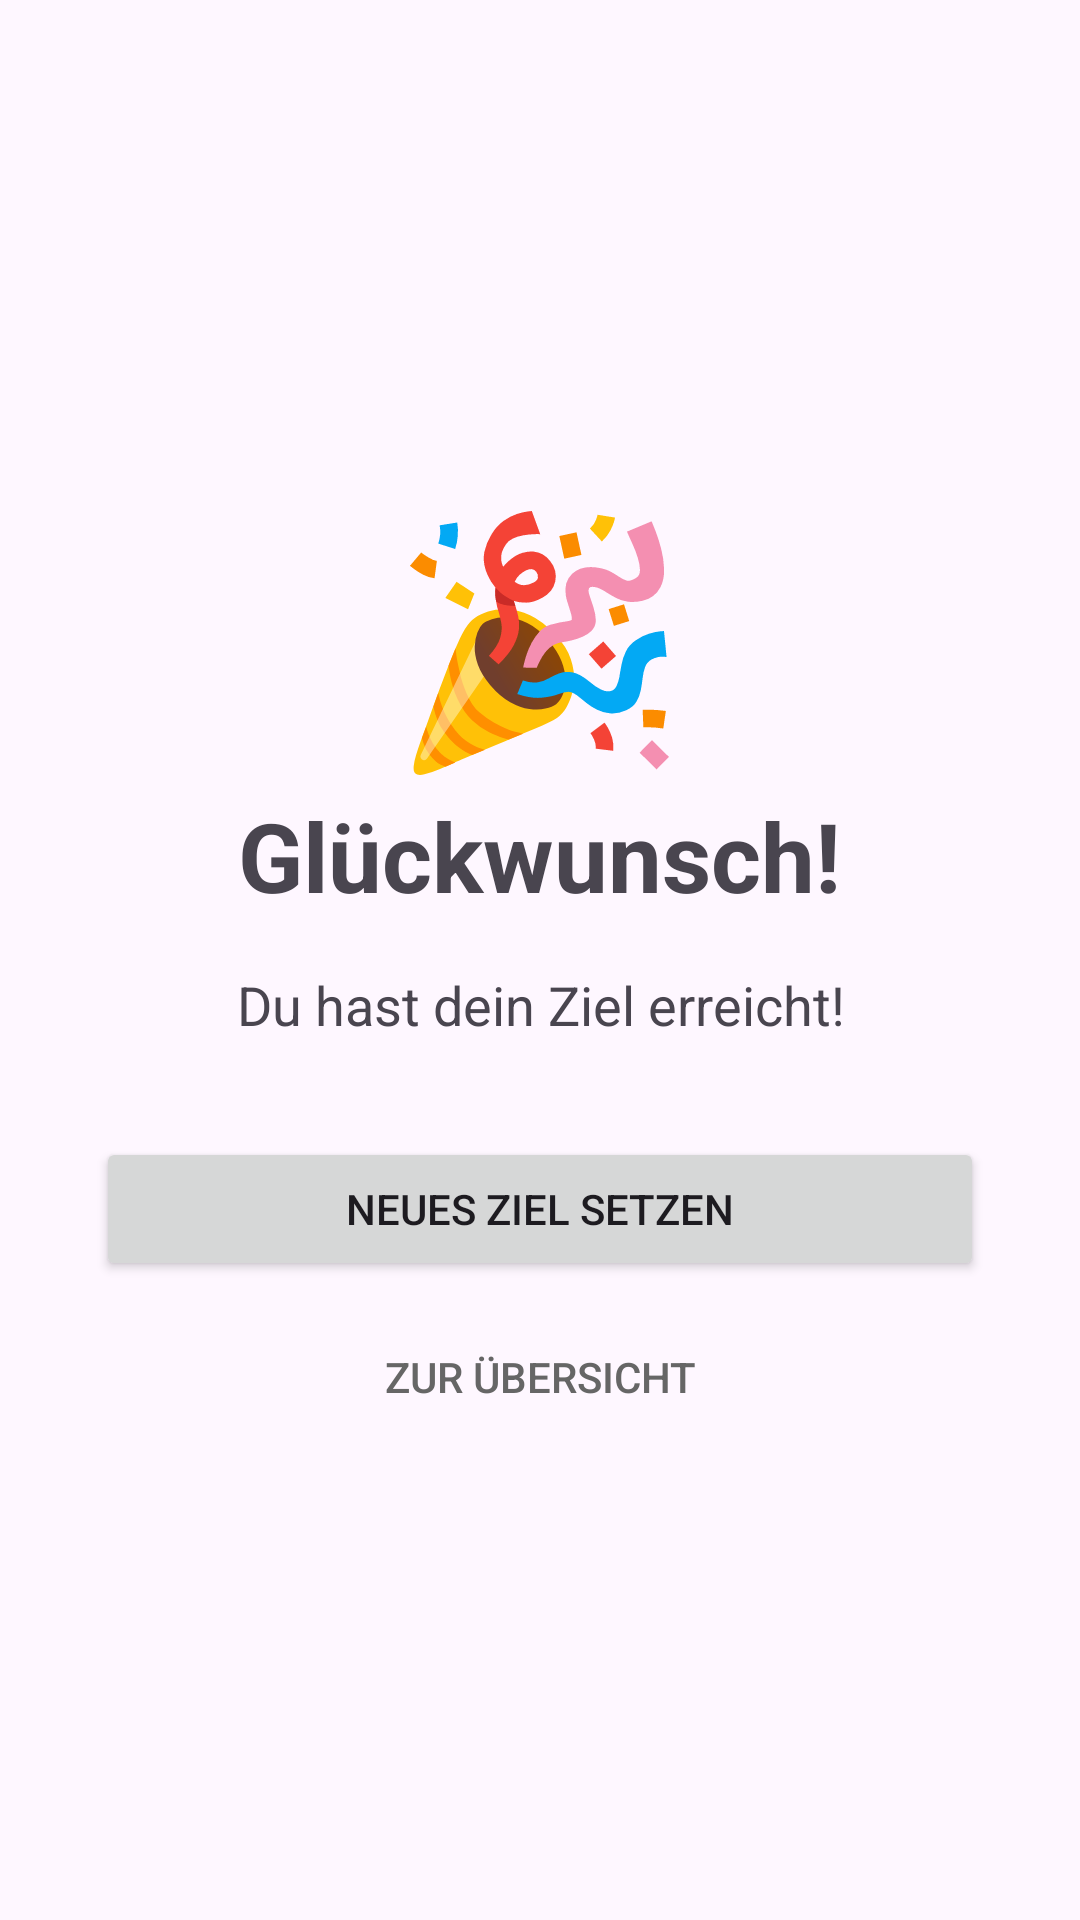

Write the Android layout XML for this screen, with the resource values it uses.
<!-- AndroidManifest.xml: application theme Theme.Lernplaner -->
<!-- res/layout/activity_congratulations.xml -->
<?xml version="1.0" encoding="utf-8"?>
<LinearLayout xmlns:android="http://schemas.android.com/apk/res/android"
    android:layout_width="match_parent"
    android:layout_height="match_parent"
    android:orientation="vertical"
    android:gravity="center"
    android:padding="32dp">

    <TextView
        android:layout_width="wrap_content"
        android:layout_height="wrap_content"
        android:text="🎉"
        android:textSize="80sp" />

    <TextView
        android:layout_width="wrap_content"
        android:layout_height="wrap_content"
        android:text="@string/congrats_title"
        android:textSize="32sp"
        android:textStyle="bold" />

    <TextView
        android:layout_width="wrap_content"
        android:layout_height="wrap_content"
        android:text="@string/congrats_message"
        android:textSize="18sp"
        android:layout_marginTop="16dp"
        android:textAlignment="center" />

    <Button
        android:id="@+id/btnBack"
        android:layout_width="match_parent"
        android:layout_height="wrap_content"
        android:text="@string/btn_new_goal"
        android:layout_marginTop="32dp" />

    <Button
        android:id="@+id/btnToMain"
        android:layout_width="match_parent"
        android:layout_height="wrap_content"
        android:text="@string/btn_to_main"
        style="?android:attr/borderlessButtonStyle"
        android:layout_marginTop="8dp"
        android:textColor="#666666" />
</LinearLayout>
<!-- resources referenced by this layout -->
<resources>
  <string name="btn_new_goal">Neues Ziel setzen</string>
  <string name="btn_to_main">Zur Übersicht</string>
  <string name="congrats_message">Du hast dein Ziel erreicht!</string>
  <string name="congrats_title">Glückwunsch!</string>
  <style name="Theme.Lernplaner" parent="Base.Theme.Lernplaner" />
  <style name="Base.Theme.Lernplaner" parent="Theme.Material3.DayNight.NoActionBar">
          
          
      </style>
</resources>
